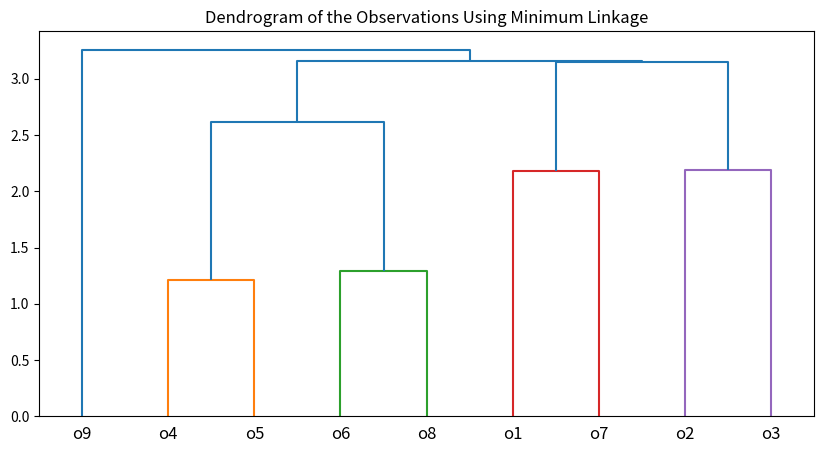

Reproduce this figure in Python.
import numpy as np
############################################################################
# Clustering
# 5 - spring 2015
def density(distance_matrix, observation_index, K):
    """
    Compute the density for a given observation using the distance matrix.

    Args:
    - distance_matrix (numpy.ndarray): Matrix containing distances between observations.
    - observation_index (int): Index of the observation for which to compute the density.
    - K (int): Number of nearest neighbors.

    Returns:
    - float: Density for the observation.
    """
    distances = distance_matrix[observation_index]
    sorted_indices = np.argsort(distances)
    k_nearest_neighbors = sorted_indices[1:K + 1]
    return 1 / np.mean(distances[k_nearest_neighbors])


def ard(distance_matrix, observation_index, K):
    """
    Compute the average relative KNN density for a given observation.

    Args:
    - distance_matrix (numpy.ndarray): Matrix containing distances between observations.
    - observation_index (int): Index of the observation for which to compute the a.r.d.
    - K (int): Number of nearest neighbors.

    Returns:
    - float: a.r.d. for the observation.
    """
    densities = np.array([density(distance_matrix, i, K) for i in range(distance_matrix.shape[0])])
    distances = distance_matrix[observation_index]
    sorted_indices = np.argsort(distances)
    k_nearest_neighbors = sorted_indices[1:K + 1]

    return densities[observation_index] / np.mean(densities[k_nearest_neighbors])


# Sample usage:

distance_matrix = np.array([
    [0.00, 3.85, 4.51, 4.39, 4.08, 3.97, 2.18, 3.29, 5.48],
    [3.85, 0.00, 2.19, 3.46, 3.66, 3.93, 3.15, 3.47, 4.11],
    [4.51, 2.19, 0.00, 3.70, 4.30, 4.83, 3.86, 4.48, 4.19],
    [4.39, 3.46, 3.70, 0.00, 1.21, 3.09, 4.12, 3.22, 3.72],
    [4.08, 3.66, 4.30, 1.21, 0.00, 2.62, 4.30, 2.99, 4.32],
    [3.97, 3.93, 4.83, 3.09, 2.62, 0.00, 4.15, 1.29, 3.38],
    [2.18, 3.15, 3.86, 4.12, 4.30, 4.15, 0.00, 3.16, 4.33],
    [3.29, 3.47, 4.48, 3.22, 2.99, 1.29, 3.16, 0.00, 3.26],
    [5.48, 4.11, 4.19, 3.72, 4.32, 3.38, 4.33, 3.26, 0.00]
])

print(ard(distance_matrix, 0, 2))

# 3 - spring 2015
def k_nearest_neighbor_classify(distance_matrix, observation_index, class_labels):
    """
    Classify an observation based on its nearest neighbor.

    Args:
    - distance_matrix (numpy.ndarray): Matrix containing distances between observations.
    - observation_index (int): Index of the observation to classify.
    - class_labels (list): List containing the class labels for each observation.

    Returns:
    - int: Predicted class label for the observation.
    """
    distances = distance_matrix[observation_index]
    distances[observation_index] = np.inf # Exclude the observation itself
    nearest_neighbor_index = np.argmin(distances)
    return class_labels[nearest_neighbor_index]

def leave_one_out_error_rate(distance_matrix, class_labels):
    """
    Compute the leave-one-out error rate using a 1-nearest neighbor classifier.

    Args:
    - distance_matrix (numpy.ndarray): Matrix containing distances between observations.
    - class_labels (list): List containing the class labels for each observation.

    Returns:
    - float: Leave-one-out error rate.
    """
    errors = 0
    for i in range(distance_matrix.shape[0]):
        predicted_label = k_nearest_neighbor_classify(distance_matrix, i, class_labels)
        if predicted_label != class_labels[i]:
            errors += 1
    return errors / distance_matrix.shape[0]

# Sample usage:
class_labels = [1, 1, 1, 2, 2, 2, 3, 3, 3]
error_rate = leave_one_out_error_rate(distance_matrix, class_labels)
print(error_rate)

# 6 - spring 2015
import numpy as np
import matplotlib.pyplot as plt
from scipy.cluster.hierarchy import linkage, dendrogram

# Convert the full distance matrix to condensed form
condensed_matrix = distance_matrix[np.triu_indices(distance_matrix.shape[0], k=1)]

# Compute hierarchical clustering
Z = linkage(condensed_matrix, 'single', optimal_ordering=True)

# Plot dendrogram
plt.figure(figsize=(10, 5))
dendrogram(Z, labels=["o1", "o2", "o3", "o4", "o5", "o6", "o7", "o8", "o9"])
plt.title("Dendrogram of the Observations Using Minimum Linkage")
plt.show()

# 7 - spring 2015
import numpy as np

# Given values
w1 = 0.2
w2 = 0.8
M = 8

# Euclidian distances from the distance matrix
d_o3_o1 = distance_matrix[2][0] # assuming indexing starts from 0 for o1
d_o3_o4 = distance_matrix[2][3] # assuming indexing starts from 0 for o4

# Compute the multivariate normal distribution values
N_o3_u1 = (1 / (2 * np.pi)**(M/2)) * np.exp(-d_o3_o1**2 / 2)
N_o3_u2 = (1 / (2 * np.pi)**(M/2)) * np.exp(-d_o3_o4**2 / 2)

# Compute the assignment probability using Bayes rule
p_z3_C1 = (N_o3_u1 * w1) / ((N_o3_u1 * w1) + (N_o3_u2 * w2))

print(p_z3_C1)

# 8 - spring 2015
# Given values
norm_o1_square = 2.99**2
norm_o2_square = 2.26**2

# Euclidian distance from the distance matrix
d_o1_o2 = distance_matrix[0][1]

# Compute the inner product o1^T o2
inner_product_o1_o2 = (norm_o1_square + norm_o2_square - d_o1_o2**2) / 2

# Compute the extended Jaccard similarity
EJ_o1_o2 = inner_product_o1_o2 / (norm_o1_square + norm_o2_square - inner_product_o1_o2)

print(EJ_o1_o2)
############################################################################
